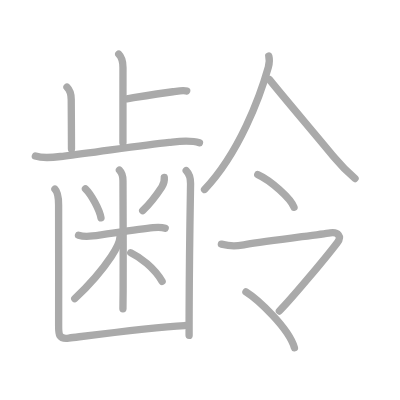
t = 0.00 s
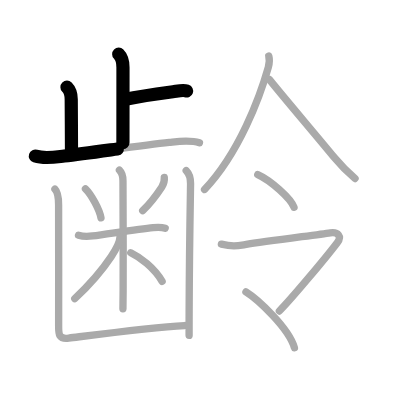
t = 3.50 s
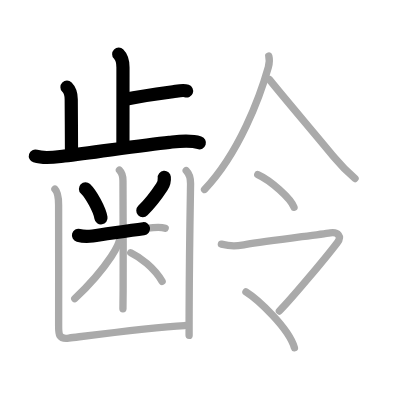
t = 6.75 s
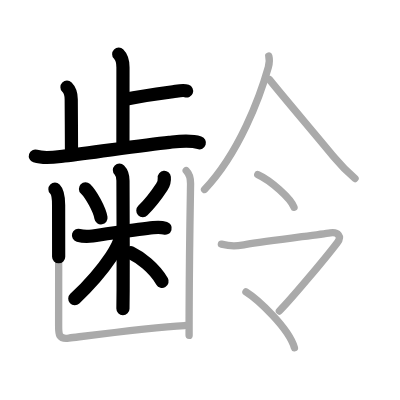
t = 10.25 s
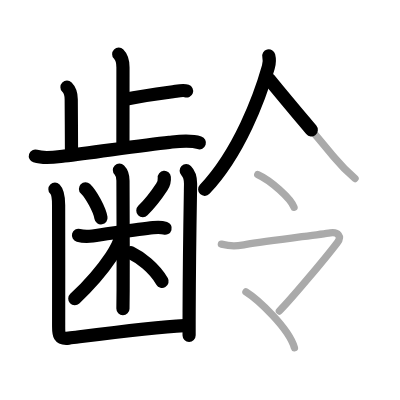
t = 13.50 s
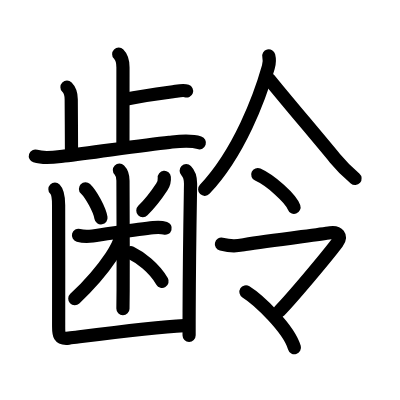
t = 17.00 s

The animated SVG that drew these frames (rendered in a browser with its animation timeline set to each time). Animation: 17 SMIL elements (animate=17); one cycle of 17.00 s.

<?xml version="1.0" standalone="no"?>
<!DOCTYPE svg PUBLIC "-//W3C//DTD SVG 1.1//EN"   "http://www.w3.org/Graphics/SVG/1.1/DTD/svg11.dtd">
<svg width="400px" height="400px"  version="1.1" xmlns="http://www.w3.org/2000/svg">
  <defs>
    <marker id="Triangle" viewBox="0 0 10 10" refX="0" refY="5" markerUnits="strokeWidth" markerWidth="3" style="stroke-opacity:0%;fill:#aaaaaa;" markerHeight="2" orient="auto">
      <path d="M 0 0 L 10 5 L 0 10 z" />
    </marker>
    
    <marker id="Arrow" viewBox="0 0 10 10" refX="5" refY="5" markerUnits="strokeWidth" markerWidth="1.8" style="stroke-opacity:0%;fill:#770000;" markerHeight="2" orient="auto">
      <path d="M 0 4 L 6 4 L 4 1 L 10 5 L 4 9 L 6 6 L 0 6 z" />
        <circle cx="5" cy="5" r="5" />
      </marker>
    
    <marker id="TriangleRed" viewBox="0 0 10 10" refX="0" refY="5" markerUnits="strokeWidth" markerWidth="3" style="stroke-opacity:0%;fill:#CC0000;" markerHeight="2" orient="auto">
      <path d="M 0 0 L 10 5 L 0 10 z" />
    </marker>
    
    <marker id="ArrowRed" viewBox="0 0 10 10" refX="5" refY="5" markerUnits="strokeWidth" markerWidth="1.8" style="stroke-opacity:0%;fill:#CC0000;" markerHeight="2" orient="auto">
      <path d="M 0 4 L 6 4 L 4 1 L 10 5 L 4 9 L 6 6 L 0 6 z" />
        <circle cx="5" cy="5" r="5" />
      </marker>
    
  </defs>
  
  <path style="fill:#ffffff; fill-opacity:100%; fill-rule:evenodd; stroke-width:0;" d="M 0 0 L 400px 0 L 400px 400px L 0 400px L 0 0" />

  <g transform="scale(3.6697247706422 3.6697247706422)">
<path style="fill:none; fill-opacity:0%; fill-rule:evenodd; stroke:#aaaaaa; stroke-opacity:100%; stroke-width: 1.5pt; stroke-linejoin:round; stroke-linecap:round;" d="M32.35 14.75c0.95 0.95 1.16 2.25 1.16 3.61c0 5.03-0.01 15.63-0.01 20.51"></path>
<path style="fill:none; fill-opacity:0%; fill-rule:evenodd; stroke:#aaaaaa; stroke-opacity:100%; stroke-width: 1.5pt; stroke-linejoin:round; stroke-linecap:round;" d="M34.59 26.94c3.67-0.62 8.43-1.48 12.53-1.94c1-0.11 2.71-0.59 3.75-0.2"></path>
<path style="fill:none; fill-opacity:0%; fill-rule:evenodd; stroke:#aaaaaa; stroke-opacity:100%; stroke-width: 1.5pt; stroke-linejoin:round; stroke-linecap:round;" d="M18.25 23.75c0.9 0.9 1.16 2 1.16 3.36c0 0.97 0.07 10.39 0.07 13.47"></path>
<path style="fill:none; fill-opacity:0%; fill-rule:evenodd; stroke:#aaaaaa; stroke-opacity:100%; stroke-width: 1.5pt; stroke-linejoin:round; stroke-linecap:round;" d="M9.64 42.52c2.52 0.83 5.31 0.3 7.88 0c7.89-0.92 20.99-2.94 28.62-3.73c2.65-0.27 5.61-0.71 8.21 0.13"></path>
<path style="fill:none; fill-opacity:0%; fill-rule:evenodd; stroke:#aaaaaa; stroke-opacity:100%; stroke-width: 1.5pt; stroke-linejoin:round; stroke-linecap:round;" d="M23.29 51.44c1.53 1.48 3.85 5.64 4.23 7.94"></path>
<path style="fill:none; fill-opacity:0%; fill-rule:evenodd; stroke:#aaaaaa; stroke-opacity:100%; stroke-width: 1.5pt; stroke-linejoin:round; stroke-linecap:round;" d="M44.77 48.34c0.1 1.04-0.14 1.8-0.67 2.6c-1.35 2.06-2.85 4.18-5.21 6.47"></path>
<path style="fill:none; fill-opacity:0%; fill-rule:evenodd; stroke:#aaaaaa; stroke-opacity:100%; stroke-width: 1.5pt; stroke-linejoin:round; stroke-linecap:round;" d="M21.39 64.12c1.36 0.38 2.73 0.32 3.85 0.17c4.14-0.53 12.38-1.89 16.51-2.27c0.85-0.08 2.42-0.1 3.27 0.17"></path>
<path style="fill:none; fill-opacity:0%; fill-rule:evenodd; stroke:#aaaaaa; stroke-opacity:100%; stroke-width: 1.5pt; stroke-linejoin:round; stroke-linecap:round;" d="M32.54 46.34c0.69 0.69 0.97 1.66 0.97 2.91c0 0.41 0.1 19.89 0.04 29.99c-0.01 2.47-0.03 4.26-0.05 4.89"></path>
<path style="fill:none; fill-opacity:0%; fill-rule:evenodd; stroke:#aaaaaa; stroke-opacity:100%; stroke-width: 1.5pt; stroke-linejoin:round; stroke-linecap:round;" d="M32.69 64.61c0 1.39-1.04 3.3-2.39 5.31c-2.3 3.45-5.8 7.58-9.93 11.47"></path>
<path style="fill:none; fill-opacity:0%; fill-rule:evenodd; stroke:#aaaaaa; stroke-opacity:100%; stroke-width: 1.5pt; stroke-linejoin:round; stroke-linecap:round;" d="M35.64 68.86c2.46 1.17 6.4 4.11 8.54 7.83"></path>
<path style="fill:none; fill-opacity:0%; fill-rule:evenodd; stroke:#aaaaaa; stroke-opacity:100%; stroke-width: 1.5pt; stroke-linejoin:round; stroke-linecap:round;" d="M14.97 51.54c0.87 0.87 1 2.46 1 4.32c0 0.76 0.04 26.26 0.01 33.02c-0.01 2.33 0.07 3.59 2.76 3.25c9.66-1.22 22.8-2.96 31.57-3.42"></path>
<path style="fill:none; fill-opacity:0%; fill-rule:evenodd; stroke:#aaaaaa; stroke-opacity:100%; stroke-width: 1.5pt; stroke-linejoin:round; stroke-linecap:round;" d="M50.74 46.52c0.93 0.93 1.19 2.11 1.19 3.57c0 0.77-0.33 16.98-0.39 34.91c-0.01 2.13-0.01 4.27-0.01 6.39"></path>
<path style="fill:none; fill-opacity:0%; fill-rule:evenodd; stroke:#aaaaaa; stroke-opacity:100%; stroke-width: 1.5pt; stroke-linejoin:round; stroke-linecap:round;" d="M73.24 15.25c0.26 1 0.24 1.82-0.12 3.06c-2.25 7.94-7.88 23.31-17.38 33.32"></path>
<path style="fill:none; fill-opacity:0%; fill-rule:evenodd; stroke:#aaaaaa; stroke-opacity:100%; stroke-width: 1.5pt; stroke-linejoin:round; stroke-linecap:round;" d="M73.38 21.62c3.51 4.4 12.52 14.98 17.88 21.49c1.64 1.99 3.52 3.86 5.49 5.53"></path>
<path style="fill:none; fill-opacity:0%; fill-rule:evenodd; stroke:#aaaaaa; stroke-opacity:100%; stroke-width: 1.5pt; stroke-linejoin:round; stroke-linecap:round;" d="M70.24 47.57c3.49 1.57 9.01 6.48 9.88 8.93"></path>
<path style="fill:none; fill-opacity:0%; fill-rule:evenodd; stroke:#aaaaaa; stroke-opacity:100%; stroke-width: 1.5pt; stroke-linejoin:round; stroke-linecap:round;" d="M60.33 66.53c3.05 0.72 4.4 0.44 6.44 0.12c6.19-0.97 19.49-2.66 23.24-3.22c2.07-0.31 3.24 0.95 1.89 2.72c-3.27 4.3-12.65 15.47-15.77 18.6"></path>
<path style="fill:none; fill-opacity:0%; fill-rule:evenodd; stroke:#aaaaaa; stroke-opacity:100%; stroke-width: 1.5pt; stroke-linejoin:round; stroke-linecap:round;" d="M67.02 79.53c3.26 2.04 11.68 9.89 13.21 15.22"></path>

<path style="fill:none; fill-opacity:0%; fill-rule:evenodd; stroke:#000000; stroke-opacity:100%; stroke-width: 2.7pt; stroke-linejoin:round; stroke-linecap:round;" d="M32.35 14.75c0.95 0.95 1.16 2.25 1.16 3.61c0 5.03-0.01 15.63-0.01 20.51" pathLength="100" stroke-dashoffset="100" stroke-dasharray="100 105"><animate id="dashAnim1" attributeName="stroke-dashoffset" from="100" to="0" dur="1s" calcMode="linear" fill="freeze"/></path>
<path style="fill:none; fill-opacity:0%; fill-rule:evenodd; stroke:#000000; stroke-opacity:100%; stroke-width: 2.7pt; stroke-linejoin:round; stroke-linecap:round;" d="M34.59 26.94c3.67-0.62 8.43-1.48 12.53-1.94c1-0.11 2.71-0.59 3.75-0.2" pathLength="100" stroke-dashoffset="100" stroke-dasharray="100 105"><animate id="dashAnim2" attributeName="stroke-dashoffset" from="100" to="0" dur="1s" calcMode="linear" begin="dashAnim1.end" fill="freeze"/></path>
<path style="fill:none; fill-opacity:0%; fill-rule:evenodd; stroke:#000000; stroke-opacity:100%; stroke-width: 2.7pt; stroke-linejoin:round; stroke-linecap:round;" d="M18.25 23.75c0.9 0.9 1.16 2 1.16 3.36c0 0.97 0.07 10.39 0.07 13.47" pathLength="100" stroke-dashoffset="100" stroke-dasharray="100 105"><animate id="dashAnim3" attributeName="stroke-dashoffset" from="100" to="0" dur="1s" calcMode="linear" begin="dashAnim2.end" fill="freeze"/></path>
<path style="fill:none; fill-opacity:0%; fill-rule:evenodd; stroke:#000000; stroke-opacity:100%; stroke-width: 2.7pt; stroke-linejoin:round; stroke-linecap:round;" d="M9.64 42.52c2.52 0.83 5.31 0.3 7.88 0c7.89-0.92 20.99-2.94 28.62-3.73c2.65-0.27 5.61-0.71 8.21 0.13" pathLength="100" stroke-dashoffset="100" stroke-dasharray="100 105"><animate id="dashAnim4" attributeName="stroke-dashoffset" from="100" to="0" dur="1s" calcMode="linear" begin="dashAnim3.end" fill="freeze"/></path>
<path style="fill:none; fill-opacity:0%; fill-rule:evenodd; stroke:#000000; stroke-opacity:100%; stroke-width: 2.7pt; stroke-linejoin:round; stroke-linecap:round;" d="M23.29 51.44c1.53 1.48 3.85 5.64 4.23 7.94" pathLength="100" stroke-dashoffset="100" stroke-dasharray="100 105"><animate id="dashAnim5" attributeName="stroke-dashoffset" from="100" to="0" dur="1s" calcMode="linear" begin="dashAnim4.end" fill="freeze"/></path>
<path style="fill:none; fill-opacity:0%; fill-rule:evenodd; stroke:#000000; stroke-opacity:100%; stroke-width: 2.7pt; stroke-linejoin:round; stroke-linecap:round;" d="M44.77 48.34c0.1 1.04-0.14 1.8-0.67 2.6c-1.35 2.06-2.85 4.18-5.21 6.47" pathLength="100" stroke-dashoffset="100" stroke-dasharray="100 105"><animate id="dashAnim6" attributeName="stroke-dashoffset" from="100" to="0" dur="1s" calcMode="linear" begin="dashAnim5.end" fill="freeze"/></path>
<path style="fill:none; fill-opacity:0%; fill-rule:evenodd; stroke:#000000; stroke-opacity:100%; stroke-width: 2.7pt; stroke-linejoin:round; stroke-linecap:round;" d="M21.39 64.12c1.36 0.38 2.73 0.32 3.85 0.17c4.14-0.53 12.38-1.89 16.51-2.27c0.85-0.08 2.42-0.1 3.27 0.17" pathLength="100" stroke-dashoffset="100" stroke-dasharray="100 105"><animate id="dashAnim7" attributeName="stroke-dashoffset" from="100" to="0" dur="1s" calcMode="linear" begin="dashAnim6.end" fill="freeze"/></path>
<path style="fill:none; fill-opacity:0%; fill-rule:evenodd; stroke:#000000; stroke-opacity:100%; stroke-width: 2.7pt; stroke-linejoin:round; stroke-linecap:round;" d="M32.54 46.34c0.69 0.69 0.97 1.66 0.97 2.91c0 0.41 0.1 19.89 0.04 29.99c-0.01 2.47-0.03 4.26-0.05 4.89" pathLength="100" stroke-dashoffset="100" stroke-dasharray="100 105"><animate id="dashAnim8" attributeName="stroke-dashoffset" from="100" to="0" dur="1s" calcMode="linear" begin="dashAnim7.end" fill="freeze"/></path>
<path style="fill:none; fill-opacity:0%; fill-rule:evenodd; stroke:#000000; stroke-opacity:100%; stroke-width: 2.7pt; stroke-linejoin:round; stroke-linecap:round;" d="M32.69 64.61c0 1.39-1.04 3.3-2.39 5.31c-2.3 3.45-5.8 7.58-9.93 11.47" pathLength="100" stroke-dashoffset="100" stroke-dasharray="100 105"><animate id="dashAnim9" attributeName="stroke-dashoffset" from="100" to="0" dur="1s" calcMode="linear" begin="dashAnim8.end" fill="freeze"/></path>
<path style="fill:none; fill-opacity:0%; fill-rule:evenodd; stroke:#000000; stroke-opacity:100%; stroke-width: 2.7pt; stroke-linejoin:round; stroke-linecap:round;" d="M35.64 68.86c2.46 1.17 6.4 4.11 8.54 7.83" pathLength="100" stroke-dashoffset="100" stroke-dasharray="100 105"><animate id="dashAnim10" attributeName="stroke-dashoffset" from="100" to="0" dur="1s" calcMode="linear" begin="dashAnim9.end" fill="freeze"/></path>
<path style="fill:none; fill-opacity:0%; fill-rule:evenodd; stroke:#000000; stroke-opacity:100%; stroke-width: 2.7pt; stroke-linejoin:round; stroke-linecap:round;" d="M14.97 51.54c0.87 0.87 1 2.46 1 4.32c0 0.76 0.04 26.26 0.01 33.02c-0.01 2.33 0.07 3.59 2.76 3.25c9.66-1.22 22.8-2.96 31.57-3.42" pathLength="100" stroke-dashoffset="100" stroke-dasharray="100 105"><animate id="dashAnim11" attributeName="stroke-dashoffset" from="100" to="0" dur="1s" calcMode="linear" begin="dashAnim10.end" fill="freeze"/></path>
<path style="fill:none; fill-opacity:0%; fill-rule:evenodd; stroke:#000000; stroke-opacity:100%; stroke-width: 2.7pt; stroke-linejoin:round; stroke-linecap:round;" d="M50.74 46.52c0.93 0.93 1.19 2.11 1.19 3.57c0 0.77-0.33 16.98-0.39 34.91c-0.01 2.13-0.01 4.27-0.01 6.39" pathLength="100" stroke-dashoffset="100" stroke-dasharray="100 105"><animate id="dashAnim12" attributeName="stroke-dashoffset" from="100" to="0" dur="1s" calcMode="linear" begin="dashAnim11.end" fill="freeze"/></path>
<path style="fill:none; fill-opacity:0%; fill-rule:evenodd; stroke:#000000; stroke-opacity:100%; stroke-width: 2.7pt; stroke-linejoin:round; stroke-linecap:round;" d="M73.24 15.25c0.26 1 0.24 1.82-0.12 3.06c-2.25 7.94-7.88 23.31-17.38 33.32" pathLength="100" stroke-dashoffset="100" stroke-dasharray="100 105"><animate id="dashAnim13" attributeName="stroke-dashoffset" from="100" to="0" dur="1s" calcMode="linear" begin="dashAnim12.end" fill="freeze"/></path>
<path style="fill:none; fill-opacity:0%; fill-rule:evenodd; stroke:#000000; stroke-opacity:100%; stroke-width: 2.7pt; stroke-linejoin:round; stroke-linecap:round;" d="M73.38 21.62c3.51 4.4 12.52 14.98 17.88 21.49c1.64 1.99 3.52 3.86 5.49 5.53" pathLength="100" stroke-dashoffset="100" stroke-dasharray="100 105"><animate id="dashAnim14" attributeName="stroke-dashoffset" from="100" to="0" dur="1s" calcMode="linear" begin="dashAnim13.end" fill="freeze"/></path>
<path style="fill:none; fill-opacity:0%; fill-rule:evenodd; stroke:#000000; stroke-opacity:100%; stroke-width: 2.7pt; stroke-linejoin:round; stroke-linecap:round;" d="M70.24 47.57c3.49 1.57 9.01 6.48 9.88 8.93" pathLength="100" stroke-dashoffset="100" stroke-dasharray="100 105"><animate id="dashAnim15" attributeName="stroke-dashoffset" from="100" to="0" dur="1s" calcMode="linear" begin="dashAnim14.end" fill="freeze"/></path>
<path style="fill:none; fill-opacity:0%; fill-rule:evenodd; stroke:#000000; stroke-opacity:100%; stroke-width: 2.7pt; stroke-linejoin:round; stroke-linecap:round;" d="M60.33 66.53c3.05 0.72 4.4 0.44 6.44 0.12c6.19-0.97 19.49-2.66 23.24-3.22c2.07-0.31 3.24 0.95 1.89 2.72c-3.27 4.3-12.65 15.47-15.77 18.6" pathLength="100" stroke-dashoffset="100" stroke-dasharray="100 105"><animate id="dashAnim16" attributeName="stroke-dashoffset" from="100" to="0" dur="1s" calcMode="linear" begin="dashAnim15.end" fill="freeze"/></path>
<path style="fill:none; fill-opacity:0%; fill-rule:evenodd; stroke:#000000; stroke-opacity:100%; stroke-width: 2.7pt; stroke-linejoin:round; stroke-linecap:round;" d="M67.02 79.53c3.26 2.04 11.68 9.89 13.21 15.22" pathLength="100" stroke-dashoffset="100" stroke-dasharray="100 105"><animate id="dashAnim17" attributeName="stroke-dashoffset" from="100" to="0" dur="1s" calcMode="linear" begin="dashAnim16.end" fill="freeze"/></path>

</g>

</svg>  
          
